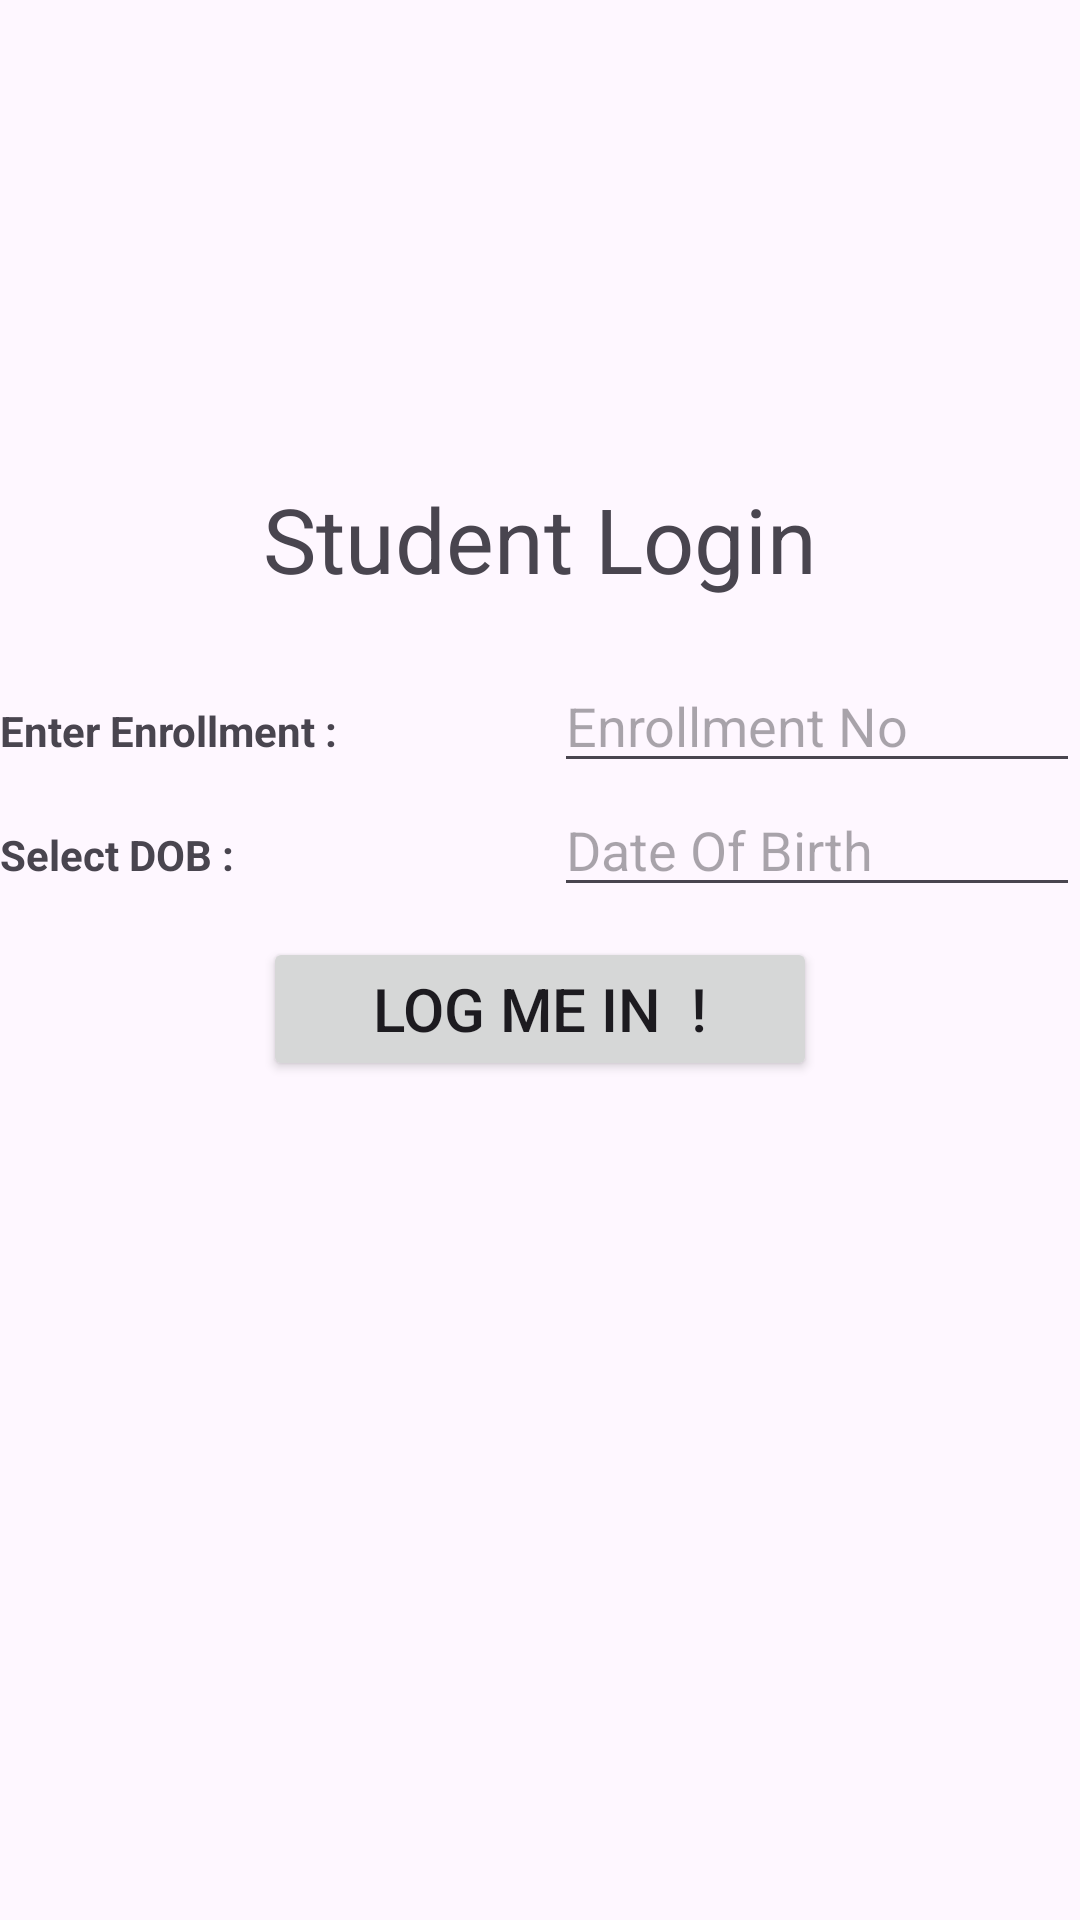

Here is an Android app screen rendered from its layout file. Give the layout XML and the strings, colors and styles it references.
<!-- AndroidManifest.xml: application theme Theme.MyMicroProjectMAD -->
<!-- res/layout/student_login_activity.xml -->
<?xml version="1.0" encoding="utf-8"?>
<LinearLayout xmlns:android="http://schemas.android.com/apk/res/android"
    android:layout_width="match_parent"
    android:layout_height="match_parent"
    android:layout_margin="10dp"
    android:gravity="center">


    <TableLayout
        android:layout_width="match_parent"
        android:layout_height="321dp"
        android:layout_centerInParent="true"
        >

        <TableRow
            android:layout_width="match_parent"
            android:gravity="center"
            android:layout_marginBottom="20dp"

            >

            <TextView
                android:text="Student Login"
                android:textSize="30sp"
                android:textAlignment="center"

                />
        </TableRow>

        <TableRow>

            <TextView
                android:layout_width="wrap_content"
                android:layout_height="wrap_content"
                android:text="Enter Enrollment :"
                android:textStyle="bold" />

            <EditText
                android:id="@+id/editTextEnroll"
                android:layout_height="wrap_content"
                android:layout_weight="3"
                android:hint="Enrollment No"
                android:inputType="text" />
        </TableRow>

        
        <TableRow>

            <TextView
                android:layout_width="wrap_content"
                android:layout_height="wrap_content"
                android:text="Select DOB :"
                android:textStyle="bold" />

            <EditText
                android:id="@+id/editTextDob"
                android:layout_width="0dp"
                android:inputType="none"
                android:layout_height="wrap_content"
                android:layout_weight="1"
                android:focusable="false"
                android:hint="Date Of Birth"
               />
        </TableRow>

        
        <TableRow
            android:layout_width="match_parent"
            android:layout_height="match_parent"
            android:gravity="center"
            android:layout_marginTop="10dp"
            >

            <Button
                android:id="@+id/btnstdLogin"
                android:layout_width="wrap_content"
                android:layout_height="wrap_content"
                android:text="Log Me In  !"
                android:textSize="20sp" />
        </TableRow>

    </TableLayout>
</LinearLayout>
<!-- resources referenced by this layout -->
<resources>
  <style name="Theme.MyMicroProjectMAD" parent="Base.Theme.MyMicroProjectMAD" />
  <style name="Base.Theme.MyMicroProjectMAD" parent="Theme.Material3.DayNight.NoActionBar">
          
          
      </style>
</resources>
